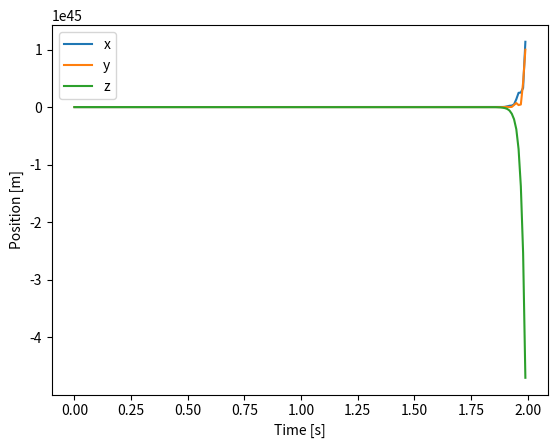

Reproduce this figure in Python.
try:
    import numpy as np
except ImportError as exc:  # pragma: no cover - runtime dependency guard
    raise SystemExit(
        "numpy is required to run this simulation. Install it via 'pip install numpy'."
    ) from exc


def hat(omega: np.ndarray) -> np.ndarray:
    """Skew-symmetric matrix of omega."""
    return np.array([
        [0, -omega[2], omega[1]],
        [omega[2], 0, -omega[0]],
        [-omega[1], omega[0], 0],
    ])


def vee(mat: np.ndarray) -> np.ndarray:
    """Vector from skew-symmetric matrix."""
    return np.array([mat[2, 1], mat[0, 2], mat[1, 0]])


def make_R_ref_from_acc(a_cmd: np.ndarray) -> np.ndarray:
    """Create a reference rotation matrix from a desired direction.

    The returned matrix aligns the body z-axis with ``a_cmd`` while keeping
    the yaw fixed so that the body x-axis is as close as possible to the
    world x-axis. Gravity is ignored; ``a_cmd`` is treated purely as a
    direction vector.

    Parameters
    ----------
    a_cmd:
        Desired direction for the body z-axis.
    """

    b3 = a_cmd
    norm_b3 = np.linalg.norm(b3)
    if norm_b3 < 1e-6:
        b3 = np.array([0.0, 0.0, 1.0])
    else:
        b3 /= norm_b3

    b1_ref = np.array([1.0, 0.0, 0.0])
    b2 = np.cross(b3, b1_ref)
    norm_b2 = np.linalg.norm(b2)
    if norm_b2 < 1e-6:
        b2 = np.array([0.0, 1.0, 0.0])
    else:
        b2 /= norm_b2
    b1 = np.cross(b2, b3)
    return np.column_stack((b1, b2, b3))


def compute_R_ref(current_pos: np.ndarray, target_pos: np.ndarray) -> np.ndarray:
    """Compute a reference orientation pointing toward the target position.

    A simple proportional term generates a direction vector toward
    ``target_pos`` which is converted to a rotation matrix via
    :func:`make_R_ref_from_acc`. Gravity is not considered; the resulting
    matrix merely points along the target direction.

    Parameters
    ----------
    current_pos:
        The current position of the quadrotor.
    target_pos:
        Desired position to move toward.
    """

    kp = 1.0
    a_cmd = kp * (target_pos - current_pos)
    return make_R_ref_from_acc(a_cmd)


class Quadrotor:
    def __init__(self, dt=0.01):
        self.dt = dt
        self.m = 1.0
        self.I = np.diag([1.0, 1.0, 1.0])
        self.l = 0.25
        self.c_t = 0.01
        self.g = np.array([0.0, 0.0, -9.81])

        # Rotor force limits (Newtons)
        self.max_force = 20.0

        # State variables
        self.x = np.zeros(3)
        self.v = np.zeros(3)
        self.R = np.eye(3)
        self.omega = np.zeros(3)

        # Previous values required for the discrete-time control law
        self.fx_prev = self.x.copy()
        self.fR_prev = self.R.copy()

    def f_x(self, x, x_ref):
        """Correction function for position (placeholder)."""
        return x_ref

    def f_R(self, R, R_ref):
        """Correction function for rotation (placeholder)."""
        return R_ref

    def thrust_and_torque(self, x_ref, R_ref):
        """Return thrust and torque using the structured control law."""

        fx = self.f_x(self.x, x_ref)
        ez = self.R @ np.array([0, 0, 1])
        vec = self.m / (self.dt**2) * (fx - 2 * self.fx_prev + self.x) - self.g
        norm_ez = np.dot(ez, ez)
        if norm_ez < 1e-6:
            ez = np.array([0.0, 0.0, 1.0])
            norm_ez = 1.0
        T = float(ez @ vec / norm_ez)

        fR = self.f_R(self.R, R_ref)
        vee_term = vee(self.fR_prev.T @ fR - self.R.T @ self.fR_prev)
        M = self.I @ (vee_term / (self.dt**2)) - np.cross(self.I @ self.omega, self.omega)

        # Update stored previous values for next step
        self.fx_prev = fx.copy()
        self.fR_prev = fR.copy()

        return T, M

    def rotor_forces(self, T, M):
        l, c_t = self.l, self.c_t
        A = np.array([
            [1, 1, 1, 1],
            [0, -l, 0, l],
            [l, 0, -l, 0],
            [-c_t, c_t, -c_t, c_t],
        ])
        forces = np.linalg.pinv(A) @ np.concatenate(([T], M))
        # Enforce physical rotor limits
        forces = np.clip(forces, 0.0, self.max_force)
        return forces

    def step(self, x_ref, R_ref):
        T, M = self.thrust_and_torque(x_ref, R_ref)
        forces = self.rotor_forces(T, M)

        # Update translational dynamics
        self.x += self.dt * self.v
        self.v += self.dt * (self.g + (self.R @ np.array([0, 0, 1]) * T) / self.m)

        # Update rotational dynamics
        self.omega += self.dt * np.linalg.inv(self.I) @ (
            np.cross(self.I @ self.omega, self.omega) + M
        )
        self.R += self.dt * self.R @ hat(self.omega)
        # Re-orthonormalize R
        u, _, vh = np.linalg.svd(self.R)
        self.R = u @ vh

        return forces


def simulate(steps=100):
    """Run a simple position-hold simulation."""

    quad = Quadrotor()
    x_ref = np.array([1.0, 1.0, 1.0])
    positions = []
    forces = []
    for _ in range(steps):
        R_ref = compute_R_ref(quad.x, x_ref)
        f = quad.step(x_ref, R_ref)
        positions.append(quad.x.copy())
        forces.append(f)
    return np.array(positions), np.array(forces)


if __name__ == "__main__":
    try:  # pragma: no cover - runtime dependency guard
        import matplotlib.pyplot as plt
    except ImportError as exc:  # pragma: no cover
        raise SystemExit(
            "matplotlib is required to plot the trajectory. Install it via 'pip install matplotlib'."
        ) from exc

    positions, forces = simulate(200)
    dt = 0.01
    t = np.arange(len(positions)) * dt

    plt.plot(t, positions[:, 0], label="x")
    plt.plot(t, positions[:, 1], label="y")
    plt.plot(t, positions[:, 2], label="z")
    plt.xlabel("Time [s]")
    plt.ylabel("Position [m]")
    plt.legend()
    plt.savefig("trajectory.png")

    for i, (pos, f) in enumerate(zip(positions[:5], forces[:5])):
        print(f"Step {i}: pos={pos}, forces={f}")
